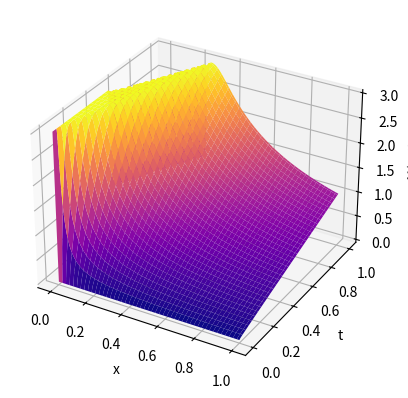

Here is the Python script that generated this plot:
import matplotlib.pyplot as plt
import numpy as np


def urmat(ux0, a, b, c, d, h, tau, eps):
    x = np.arange(a, b + h, h)
    t = np.arange(c, d + tau, tau)
    u = np.zeros((len(x), len(t)))
    for i in range(len(x)):
        u[i][0] = ux0(x[i])
    for j in range(len(t) - 1):
        for i in range(1, len(x)):
            u[i][j + 1] = u[i][j] - tau / 2 / h * (u[i][j] ** 2 - u[i - 1][j] ** 2)
    T, X = np.meshgrid(t, x)
    fig = plt.figure()
    ax = fig.add_subplot(111, projection='3d')
    ax.plot_surface(T, X, u, cmap='plasma')
    ax.set_xlabel('x')
    ax.set_ylabel('t')
    ax.set_zlabel('U(x, t)')
    plt.show()


def ut0(x):
    if x < 0.5:
        return 3
    else:
        return 1


a, b = 0, 1
c, d = 0, 1
h = 0.01
tau = 0.001
epsilon = 0.01
urmat(ut0, a, b, c, d, h, tau, epsilon)
